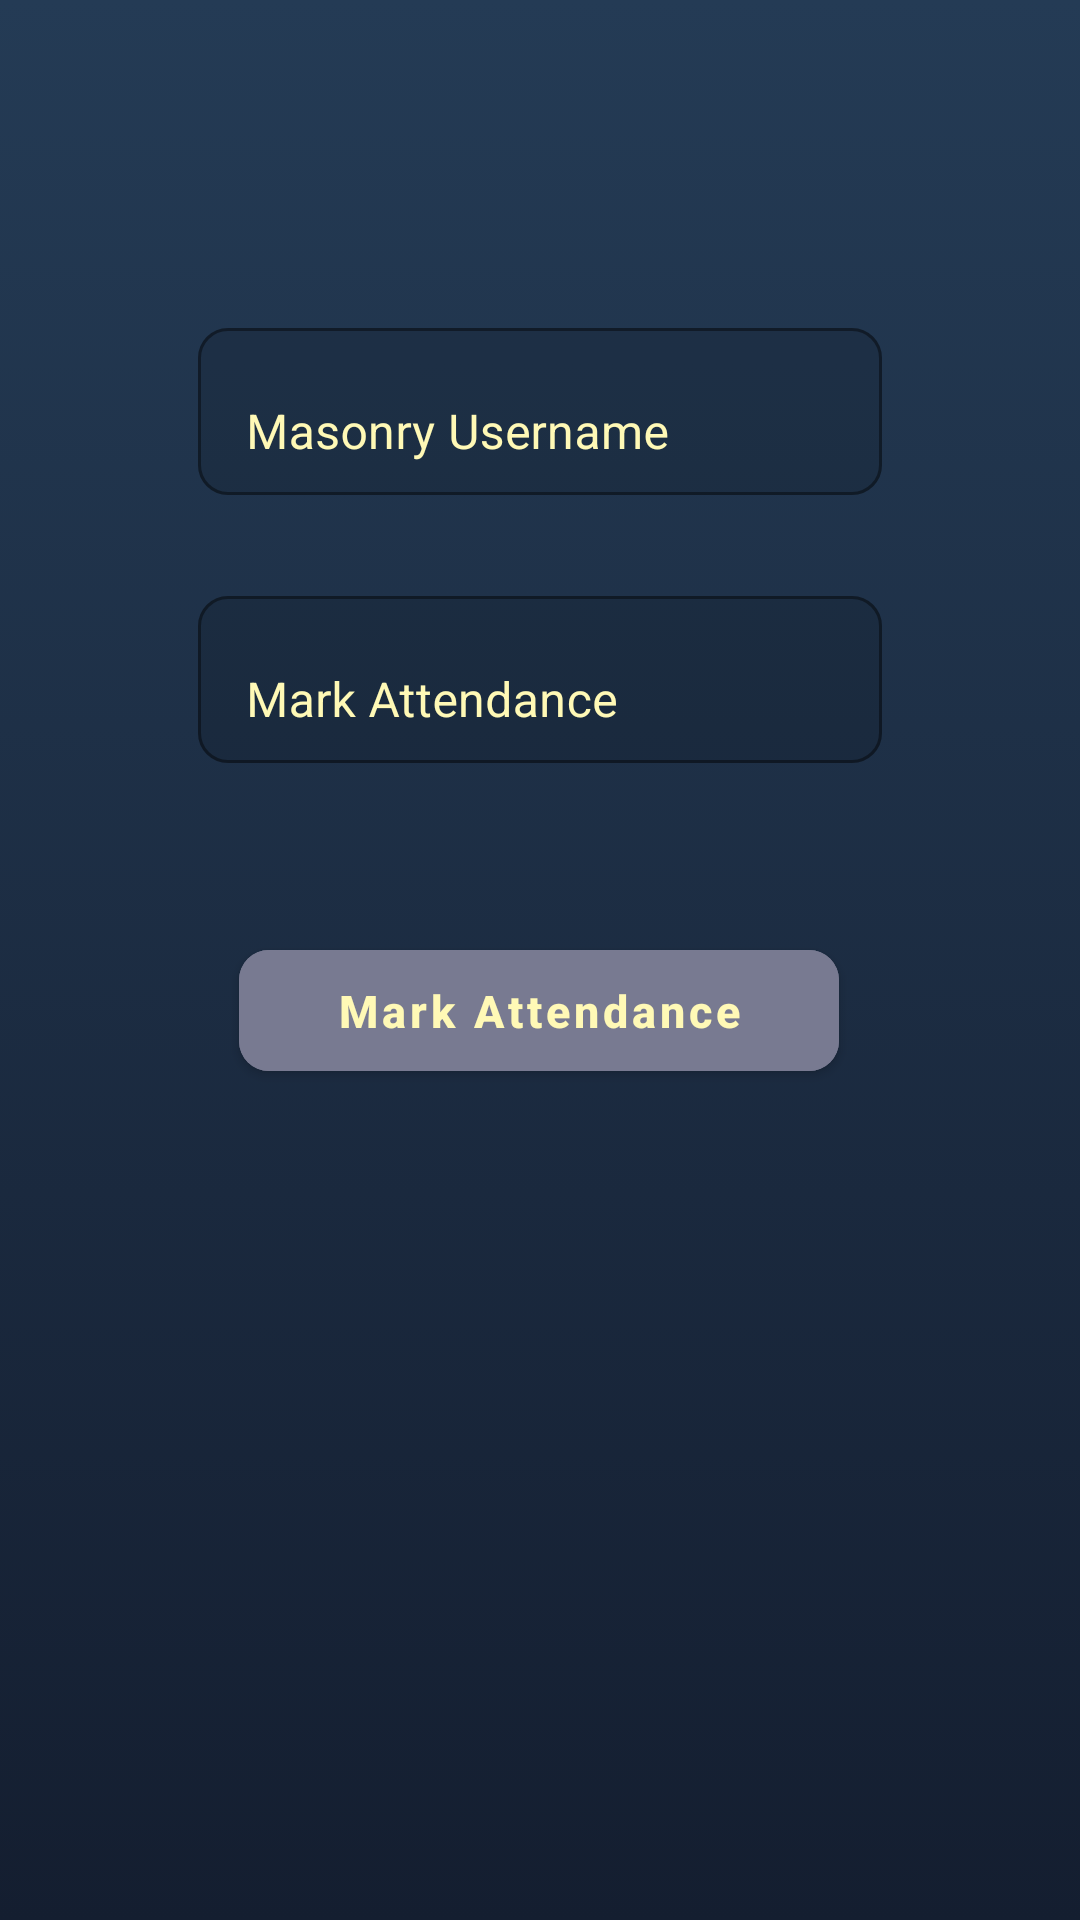

Here is an Android app screen rendered from its layout file. Give the layout XML and the strings, colors and styles it references.
<!-- AndroidManifest.xml: application theme Theme.WJConstractor -->
<!-- res/layout/activity_mark__attendence.xml -->
<?xml version="1.0" encoding="utf-8"?>
<androidx.constraintlayout.widget.ConstraintLayout xmlns:android="http://schemas.android.com/apk/res/android"
    xmlns:app="http://schemas.android.com/apk/res-auto"
    xmlns:tools="http://schemas.android.com/tools"
    android:id="@+id/mainLayoutSupervisor"
    android:layout_width="match_parent"
    android:layout_height="match_parent"
    android:background="@drawable/gradient_background"
    tools:context=".Mark_AttendenceActivity"
    tools:ignore="MissingDefaultResource">

    <com.google.android.material.textfield.TextInputLayout
        android:id="@+id/masonry_name2"
        style="@style/Widget.MaterialComponents.Button.OutlinedButton"
        android:layout_width="match_parent"
        android:layout_height="wrap_content"
        android:layout_marginStart="50dp"
        android:layout_marginTop="100dp"
        android:layout_marginEnd="50dp"
        android:hint="@string/masonry_username"
        android:textColorHint="@color/text"
        app:boxBackgroundMode="outline"
        app:boxCornerRadiusBottomEnd="10dp"
        app:boxCornerRadiusBottomStart="10dp"
        app:boxCornerRadiusTopEnd="10dp"
        app:boxCornerRadiusTopStart="10dp"
        app:endIconMode="clear_text"
        app:endIconTint="@color/text"
        app:errorEnabled="true"
        app:errorTextColor="@color/logoutText"
        app:layout_constraintEnd_toEndOf="parent"
        app:layout_constraintStart_toStartOf="parent"
        app:layout_constraintTop_toTopOf="parent">

        <com.google.android.material.textfield.TextInputEditText
            android:id="@+id/edit_masonry_name2"
            android:layout_width="match_parent"
            android:layout_height="wrap_content"
            android:inputType="textCapSentences"
            android:textColor="@color/text" />
    </com.google.android.material.textfield.TextInputLayout>

    <com.google.android.material.textfield.TextInputLayout
        android:id="@+id/masonry_attendance2"
        style="@style/Widget.MaterialComponents.Button.OutlinedButton"
        android:layout_width="match_parent"
        android:layout_height="wrap_content"
        android:layout_marginStart="50dp"
        android:layout_marginEnd="50dp"
        android:hint="@string/mark_attendance"
        android:textColorHint="@color/text"
        app:boxBackgroundMode="outline"
        app:boxCornerRadiusBottomEnd="10dp"
        app:boxCornerRadiusBottomStart="10dp"
        app:boxCornerRadiusTopEnd="10dp"
        app:boxCornerRadiusTopStart="10dp"
        app:endIconMode="clear_text"
        app:endIconTint="@color/text"
        app:errorEnabled="true"
        app:errorTextColor="@color/logoutText"
        app:layout_constraintEnd_toEndOf="parent"
        app:layout_constraintHorizontal_bias="1.0"
        app:layout_constraintStart_toStartOf="parent"
        app:layout_constraintTop_toBottomOf="@+id/masonry_name2">

        <com.google.android.material.textfield.TextInputEditText
            android:id="@+id/edit_masonry_attendance2"
            android:layout_width="match_parent"
            android:layout_height="wrap_content"
            android:inputType="textCapSentences"
            android:textColor="@color/text" />
    </com.google.android.material.textfield.TextInputLayout>

    <Button
        android:id="@+id/mark_btn"
        android:layout_width="200dp"
        android:layout_height="wrap_content"
        android:layout_marginTop="32dp"
        android:backgroundTint="@color/menuback"
        android:onClick="mark"
        android:padding="10dp"
        android:text="@string/mark_attendance"
        android:textAllCaps="false"
        android:textColor="@color/text"
        android:textSize="15sp"
        android:textStyle="bold"
        app:cornerRadius="10dp"
        app:layout_constraintEnd_toEndOf="parent"
        app:layout_constraintHorizontal_bias="0.497"
        app:layout_constraintStart_toStartOf="parent"
        app:layout_constraintTop_toBottomOf="@+id/masonry_attendance2"
        tools:ignore="OnClick" />

</androidx.constraintlayout.widget.ConstraintLayout>
<!-- resources referenced by this layout -->
<resources>
  <color name="logoutText">#FF5403</color>
  <color name="menuback">#787A91</color>
  <color name="text">#FFF9B6</color>
  <!-- drawable gradient_background (drawable) -->
  <?xml version="1.0" encoding="utf-8"?>
  <selector xmlns:android="http://schemas.android.com/apk/res/android">
  
      <item>
          <shape>
              <gradient android:angle="90" android:endColor="#243b55" android:startColor="#141e30" android:type="linear" />
          </shape>
      </item>
  </selector>
  <string name="mark_attendance">Mark Attendance</string>
  <string name="masonry_username">Masonry Username</string>
  <style name="Theme.WJConstractor" parent="Theme.MaterialComponents.DayNight.DarkActionBar">
          
          <item name="colorPrimary">@color/logoutBackground</item>
          <item name="colorPrimaryVariant">@color/background</item>
          <item name="colorOnPrimary">@color/white</item>
          <item name="colorSecondary">@color/white</item>
          
          <item name="android:statusBarColor" tools:targetApi="l">?attr/colorPrimaryVariant</item>
          
      </style>
  <color name="logoutBackground">#FFBC97</color>
  <color name="background">#191A19</color>
  <color name="white">#FFFFFFFF</color>
</resources>
